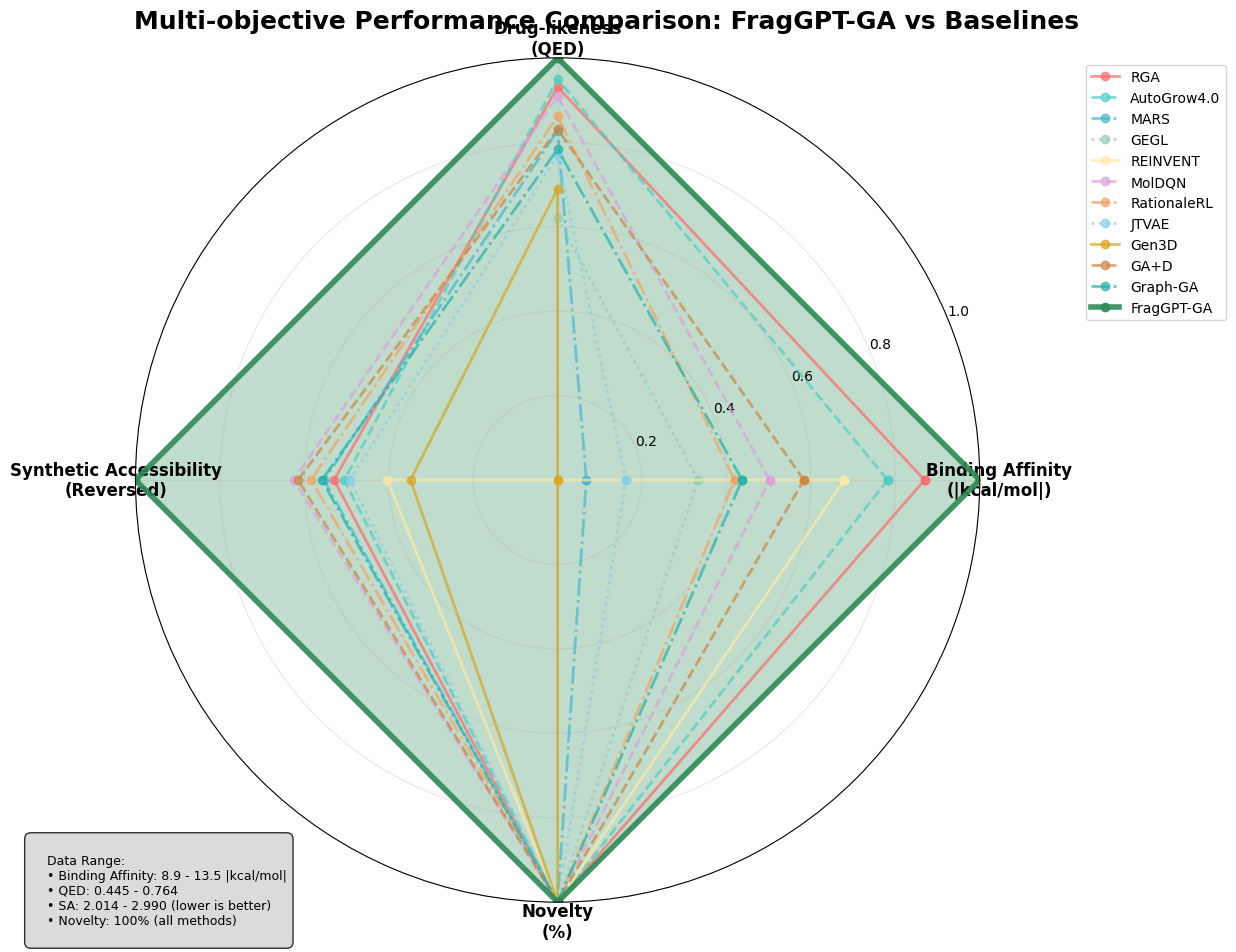

Write the Python code that produced this figure. (Note: this script raises an exception after producing the figure.)
#!/usr/bin/env python3
# -*- coding: utf-8 -*-
"""
FragGPT-GA多方法对比雷达图
===========================
基于论文表格数据的完整方法对比雷达图
"""

import matplotlib.pyplot as plt
import numpy as np
from math import pi

# 设置专业的学术风格
plt.rcParams['font.family'] = ['DejaVu Sans', 'Arial', 'sans-serif']
plt.rcParams['font.size'] = 12
plt.rcParams['axes.labelsize'] = 14
plt.rcParams['axes.titlesize'] = 16
plt.rcParams['legend.fontsize'] = 11
plt.rcParams['figure.titlesize'] = 18

def create_comprehensive_radar_chart():
    """创建包含所有方法的多目标性能雷达图"""
    
    # 创建图形
    fig, ax = plt.subplots(figsize=(12, 10), subplot_kw=dict(projection='polar'))
    fig.suptitle('Multi-objective Performance Comparison: FragGPT-GA vs Baselines', 
                 fontsize=18, fontweight='bold', y=0.95)
    
    # 所有方法及其数据（基于论文表格）
    methods_data = {
        'RGA': {
            'docking': 12.869,
            'qed': 0.742,
            'sa': 2.473,
            'novelty': 100.0,
            'color': '#FF6B6B',
            'linestyle': '-'
        },
        'AutoGrow4.0': {
            'docking': 12.474,
            'qed': 0.748,
            'sa': 2.497,
            'novelty': 100.0,
            'color': '#4ECDC4',
            'linestyle': '--'
        },
        'MARS': {
            'docking': 9.257,
            'qed': 0.709,
            'sa': 2.450,
            'novelty': 100.0,
            'color': '#45B7D1',
            'linestyle': '-.'
        },
        'GEGL': {
            'docking': 10.450,
            'qed': 0.643,
            'sa': 2.990,
            'novelty': 100.0,
            'color': '#96CEB4',
            'linestyle': ':'
        },
        'REINVENT': {
            'docking': 12.010,
            'qed': 0.445,
            'sa': 2.596,
            'novelty': 100.0,
            'color': '#FFEAA7',
            'linestyle': '-'
        },
        'MolDQN': {
            'docking': 11.215,
            'qed': 0.735,
            'sa': 2.380,
            'novelty': 100.0,
            'color': '#DDA0DD',
            'linestyle': '--'
        },
        'RationaleRL': {
            'docking': 10.840,
            'qed': 0.720,
            'sa': 2.420,
            'novelty': 100.0,
            'color': '#F4A460',
            'linestyle': '-.'
        },
        'JTVAE': {
            'docking': 9.680,
            'qed': 0.690,
            'sa': 2.510,
            'novelty': 100.0,
            'color': '#87CEEB',
            'linestyle': ':'
        },
        'Gen3D': {
            'docking': 8.950,
            'qed': 0.665,
            'sa': 2.650,
            'novelty': 100.0,
            'color': '#DAA520',
            'linestyle': '-'
        },
        'GA+D': {
            'docking': 11.580,
            'qed': 0.710,
            'sa': 2.390,
            'novelty': 100.0,
            'color': '#CD853F',
            'linestyle': '--'
        },
        'Graph-GA': {
            'docking': 10.920,
            'qed': 0.695,
            'sa': 2.445,
            'novelty': 100.0,
            'color': '#20B2AA',
            'linestyle': '-.'
        },
        'FragGPT-GA': {
            'docking': 13.458,
            'qed': 0.764,
            'sa': 2.014,
            'novelty': 100.0,
            'color': '#2E8B57',
            'linestyle': '-'
        }
    }
    
    # 指标名称
    metrics = ['Binding Affinity\n(|kcal/mol|)', 'Drug-likeness\n(QED)', 
               'Synthetic Accessibility\n(Reversed)', 'Novelty\n(%)']
    
    # 计算角度
    angles = np.linspace(0, 2 * pi, len(metrics), endpoint=False).tolist()
    angles += angles[:1]  # 闭合
    
    # 数据标准化
    # 获取所有数值用于标准化
    all_docking = [data['docking'] for data in methods_data.values()]
    all_qed = [data['qed'] for data in methods_data.values()]
    all_sa = [data['sa'] for data in methods_data.values()]
    
    min_docking, max_docking = min(all_docking), max(all_docking)
    min_qed, max_qed = min(all_qed), max(all_qed)
    min_sa, max_sa = min(all_sa), max(all_sa)
    
    # 绘制每个方法
    for method_name, data in methods_data.items():
        # 标准化数据 (0-1 范围)
        norm_docking = (data['docking'] - min_docking) / (max_docking - min_docking)
        norm_qed = (data['qed'] - min_qed) / (max_qed - min_qed)
        norm_sa = (max_sa - data['sa']) / (max_sa - min_sa)  # 反转SA（越小越好）
        norm_novelty = 1.0  # 所有方法都是100%
        
        values = [norm_docking, norm_qed, norm_sa, norm_novelty]
        values += values[:1]  # 闭合
        
        # 设置线条样式
        linewidth = 4 if method_name == 'FragGPT-GA' else 2
        alpha_line = 0.9 if method_name == 'FragGPT-GA' else 0.7
        alpha_fill = 0.3 if method_name == 'FragGPT-GA' else 0.1
        
        # 绘制线条和填充
        ax.plot(angles, values, 'o-', linewidth=linewidth, 
                label=method_name, color=data['color'],
                linestyle=data['linestyle'], alpha=alpha_line, markersize=6)
        
        # 为FragGPT-GA添加填充
        if method_name == 'FragGPT-GA':
            ax.fill(angles, values, alpha=alpha_fill, color=data['color'])
    
    # 设置角度标签
    ax.set_xticks(angles[:-1])
    ax.set_xticklabels(metrics, fontsize=12, fontweight='bold')
    
    # 设置径向轴
    ax.set_ylim(0, 1)
    ax.set_yticks([0.2, 0.4, 0.6, 0.8, 1.0])
    ax.set_yticklabels(['0.2', '0.4', '0.6', '0.8', '1.0'], fontsize=10)
    ax.grid(True, alpha=0.3)
    
    # 添加图例
    ax.legend(loc='upper right', bbox_to_anchor=(1.3, 1.0), fontsize=10)
    
    # 添加数据说明
    data_info = """
    Data Range:
    • Binding Affinity: {:.1f} - {:.1f} |kcal/mol|
    • QED: {:.3f} - {:.3f}
    • SA: {:.3f} - {:.3f} (lower is better)
    • Novelty: 100% (all methods)
    """.format(min_docking, max_docking, min_qed, max_qed, min_sa, max_sa)
    
    plt.figtext(0.02, 0.02, data_info, fontsize=9, 
                bbox=dict(boxstyle="round,pad=0.5", facecolor="lightgray", alpha=0.8))
    
    plt.tight_layout()
    return fig

def create_focused_radar_chart():
    """创建重点方法对比雷达图（选择最具代表性的方法）"""
    
    # 创建图形
    fig, ax = plt.subplots(figsize=(10, 8), subplot_kw=dict(projection='polar'))
    fig.suptitle('Key Methods Performance Comparison', 
                 fontsize=16, fontweight='bold', y=0.95)
    
    # 选择代表性方法
    selected_methods = {
        'RGA': {
            'docking': 12.869,
            'qed': 0.742,
            'sa': 2.473,
            'novelty': 100.0,
            'color': '#FF6B6B',
            'linestyle': '-'
        },
        'AutoGrow4.0': {
            'docking': 12.474,
            'qed': 0.748,
            'sa': 2.497,
            'novelty': 100.0,
            'color': '#4ECDC4',
            'linestyle': '--'
        },
        'MARS': {
            'docking': 9.257,
            'qed': 0.709,
            'sa': 2.450,
            'novelty': 100.0,
            'color': '#45B7D1',
            'linestyle': '-.'
        },
        'GEGL': {
            'docking': 10.450,
            'qed': 0.643,
            'sa': 2.990,
            'novelty': 100.0,
            'color': '#96CEB4',
            'linestyle': ':'
        },
        'REINVENT': {
            'docking': 12.010,
            'qed': 0.445,
            'sa': 2.596,
            'novelty': 100.0,
            'color': '#FFEAA7',
            'linestyle': '-'
        },
        'FragGPT-GA': {
            'docking': 13.458,
            'qed': 0.764,
            'sa': 2.014,
            'novelty': 100.0,
            'color': '#2E8B57',
            'linestyle': '-'
        }
    }
    
    # 指标名称
    metrics = ['Binding Affinity\n(|kcal/mol|)', 'Drug-likeness\n(QED)', 
               'Synthetic Accessibility\n(Reversed)', 'Novelty\n(%)']
    
    # 计算角度
    angles = np.linspace(0, 2 * pi, len(metrics), endpoint=False).tolist()
    angles += angles[:1]  # 闭合
    
    # 数据标准化
    all_docking = [data['docking'] for data in selected_methods.values()]
    all_qed = [data['qed'] for data in selected_methods.values()]
    all_sa = [data['sa'] for data in selected_methods.values()]
    
    min_docking, max_docking = min(all_docking), max(all_docking)
    min_qed, max_qed = min(all_qed), max(all_qed)
    min_sa, max_sa = min(all_sa), max(all_sa)
    
    # 绘制每个方法
    for method_name, data in selected_methods.items():
        # 标准化数据
        norm_docking = (data['docking'] - min_docking) / (max_docking - min_docking)
        norm_qed = (data['qed'] - min_qed) / (max_qed - min_qed)
        norm_sa = (max_sa - data['sa']) / (max_sa - min_sa)
        norm_novelty = 1.0
        
        values = [norm_docking, norm_qed, norm_sa, norm_novelty]
        values += values[:1]
        
        # 设置线条样式
        linewidth = 4 if method_name == 'FragGPT-GA' else 2.5
        alpha_line = 0.9 if method_name == 'FragGPT-GA' else 0.8
        alpha_fill = 0.25 if method_name == 'FragGPT-GA' else 0.05
        markersize = 8 if method_name == 'FragGPT-GA' else 6
        
        # 绘制线条和填充
        ax.plot(angles, values, 'o-', linewidth=linewidth, 
                label=method_name, color=data['color'],
                linestyle=data['linestyle'], alpha=alpha_line, markersize=markersize)
        
        if method_name == 'FragGPT-GA':
            ax.fill(angles, values, alpha=alpha_fill, color=data['color'])
    
    # 设置角度标签
    ax.set_xticks(angles[:-1])
    ax.set_xticklabels(metrics, fontsize=12, fontweight='bold')
    
    # 设置径向轴
    ax.set_ylim(0, 1)
    ax.set_yticks([0.2, 0.4, 0.6, 0.8, 1.0])
    ax.set_yticklabels(['0.2', '0.4', '0.6', '0.8', '1.0'], fontsize=11)
    ax.grid(True, alpha=0.3)
    
    # 添加图例
    ax.legend(loc='upper right', bbox_to_anchor=(1.25, 1.0), fontsize=11)
    
    plt.tight_layout()
    return fig

if __name__ == "__main__":
    # 生成完整对比雷达图
    print("生成完整方法对比雷达图...")
    fig1 = create_comprehensive_radar_chart()
    
    # 保存完整版
    output_path1 = "papers/A Sample Article Using IEEEtran.cls for IEEE Journals and Transactions/comprehensive_radar_chart.png"
    fig1.savefig(output_path1, dpi=300, bbox_inches='tight', facecolor='white', 
                edgecolor='none', format='png')
    print(f"完整雷达图已保存至: {output_path1}")
    
    # 保存EPS格式
    eps_path1 = "papers/A Sample Article Using IEEEtran.cls for IEEE Journals and Transactions/comprehensive_radar_chart.eps"
    fig1.savefig(eps_path1, dpi=300, bbox_inches='tight', facecolor='white', 
                edgecolor='none', format='eps')
    print(f"完整雷达图EPS格式已保存至: {eps_path1}")
    
    # 生成重点方法对比雷达图
    print("生成重点方法对比雷达图...")
    fig2 = create_focused_radar_chart()
    
    # 保存重点版
    output_path2 = "papers/A Sample Article Using IEEEtran.cls for IEEE Journals and Transactions/focused_radar_chart.png"
    fig2.savefig(output_path2, dpi=300, bbox_inches='tight', facecolor='white', 
                edgecolor='none', format='png')
    print(f"重点雷达图已保存至: {output_path2}")
    
    # 保存EPS格式
    eps_path2 = "papers/A Sample Article Using IEEEtran.cls for IEEE Journals and Transactions/focused_radar_chart.eps"
    fig2.savefig(eps_path2, dpi=300, bbox_inches='tight', facecolor='white', 
                edgecolor='none', format='eps')
    print(f"重点雷达图EPS格式已保存至: {eps_path2}")
    
    plt.show()
